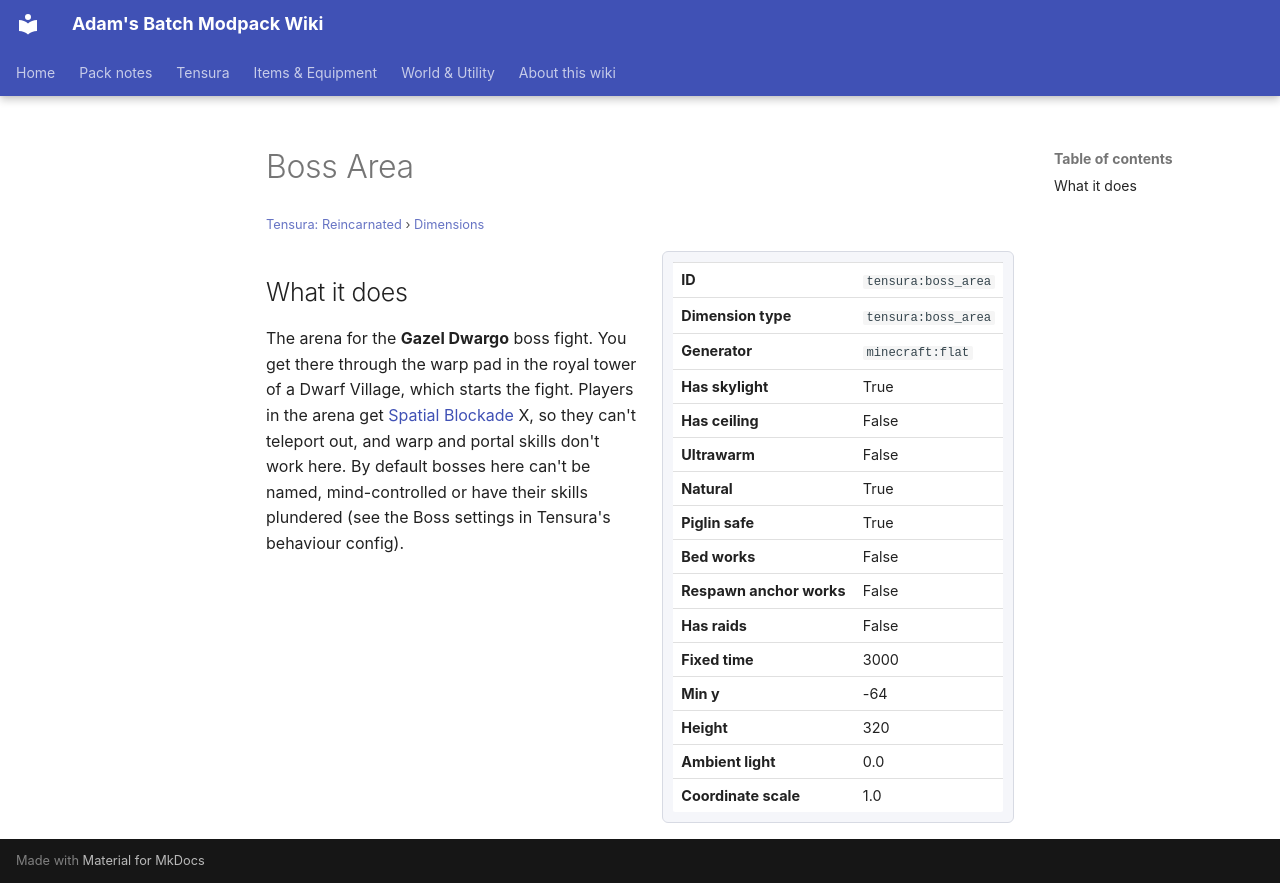

repository: Proteus-Nell/Adams-Batch-MC-Modpack-Wiki · page: tensura-reincarnated/dimensions/boss-area/index.html · generator: mkdocs

# Boss Area

<small>[Tensura: Reincarnated](../index.md) &rsaquo; [Dimensions](index.md)</small>

<div class="infobox" markdown>

| | |
|---|---|
| **ID** | `tensura:boss_area` |
| **Dimension type** | `tensura:boss_area` |
| **Generator** | `minecraft:flat` |
| **Has skylight** | True |
| **Has ceiling** | False |
| **Ultrawarm** | False |
| **Natural** | True |
| **Piglin safe** | True |
| **Bed works** | False |
| **Respawn anchor works** | False |
| **Has raids** | False |
| **Fixed time** | 3000 |
| **Min y** | -64 |
| **Height** | 320 |
| **Ambient light** | 0.0 |
| **Coordinate scale** | 1.0 |

</div>

## What it does

The arena for the **Gazel Dwargo** boss fight. You get there through the warp pad in the royal tower of a Dwarf Village, which starts the fight. Players in the arena get [Spatial Blockade](../effects/spatial-blockade.md) X, so they can't teleport out, and warp and portal skills don't work here. By default bosses here can't be named, mind-controlled or have their skills plundered (see the Boss settings in Tensura's behaviour config).
